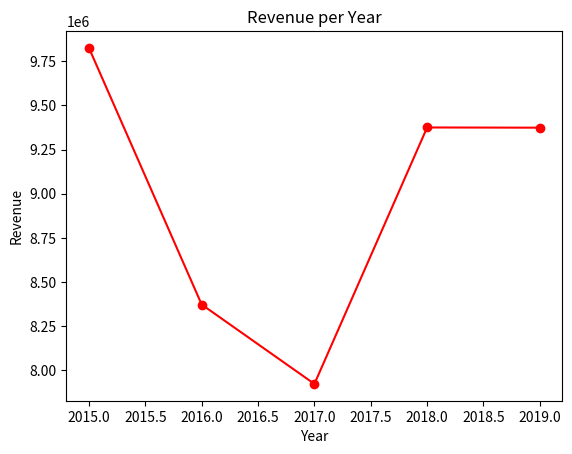

This chart was generated by the following Python code:
import pandas as pd
import matplotlib.pyplot as plt

data = {
    'Year':[2015,2016,2017,2018,2019],
    'Revenue':[9824932,8372947,7923647,9374832,9373620]
}

df = pd.DataFrame(data)
plt.plot(df['Year'],df['Revenue'], marker='o',linestyle='-',color='r')

plt.title('Revenue per Year')
plt.xlabel('Year')
plt.ylabel('Revenue')

plt.show()